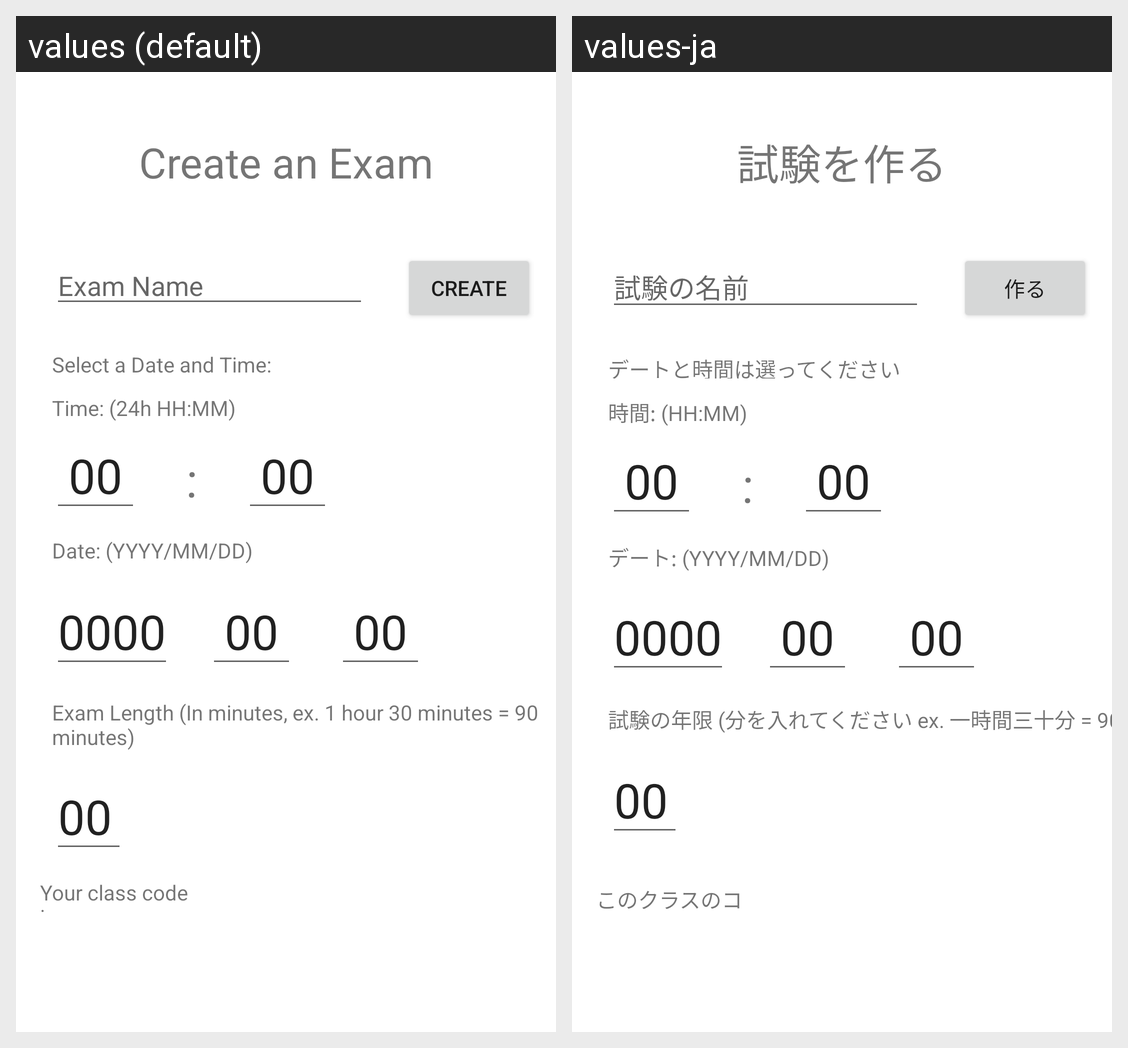

Translations of the strings shown on this Android screen, per locale in the grid:
Android screen res/layout/activity_create_exam.xml rendered under 2 locales, left to right: values (default), values-ja. Device: Nexus 5 (rendered at 1080×1920; each locale shown at half size, 540×960, under a caption strip naming it); theme Theme.LoginScreen.
Strings drawn on this screen, with the default value and each locale's value (text and hints the layout hard-codes, and strings that could not be matched under every locale, appear in the picture but are not listed):

createExamRoomTitle
  values: Create an Exam
  values-ja: 試験を作る

createExamRoomNameHint
  values: Exam Name
  values-ja: 試験の名前

createClassroomGeneratedCode
  values: Your class code is:
  values-ja: このクラスのコードは：

createClassroomCreateButton
  values: Create
  values-ja: 作る

createExamRoomDatePrompt
  values: Select a Date and Time:
  values-ja: デートと時間は選ってください

createExamRoomTime
  values: Time: (24h HH:MM)
  values-ja: 時間: (HH:MM)

createExamRoomDayTitleText
  values: Date: (YYYY/MM/DD)
  values-ja: デート: (YYYY/MM/DD)

createExamLengthPromptText
  values: Exam Length (In minutes, ex. 1 hour 30 minutes = 90 minutes)
  values-ja: 試験の年限 (分を入れてください ex. 一時間三十分 = 90)
